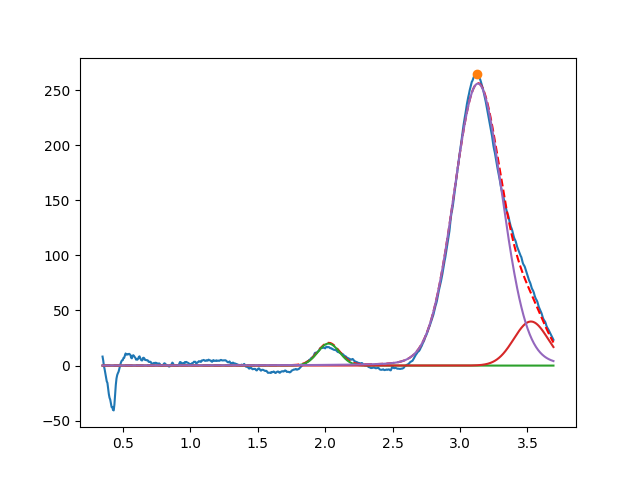

The table this chart was drawn from, first rows:
2.025778326350865299e+00, 2.000000000000227729e+01, 1.914084690980288050e-01, 9.999999996652710887e-01
3.525781778110893772e+00, 3.999999999992870414e+01, 2.989097632108778102e-01, 9.999999999583421006e-01
3.133172315368129901e+00, 2.559180367070410966e+02, 4.223399355403689159e-01, 9.286433713463941864e-01
